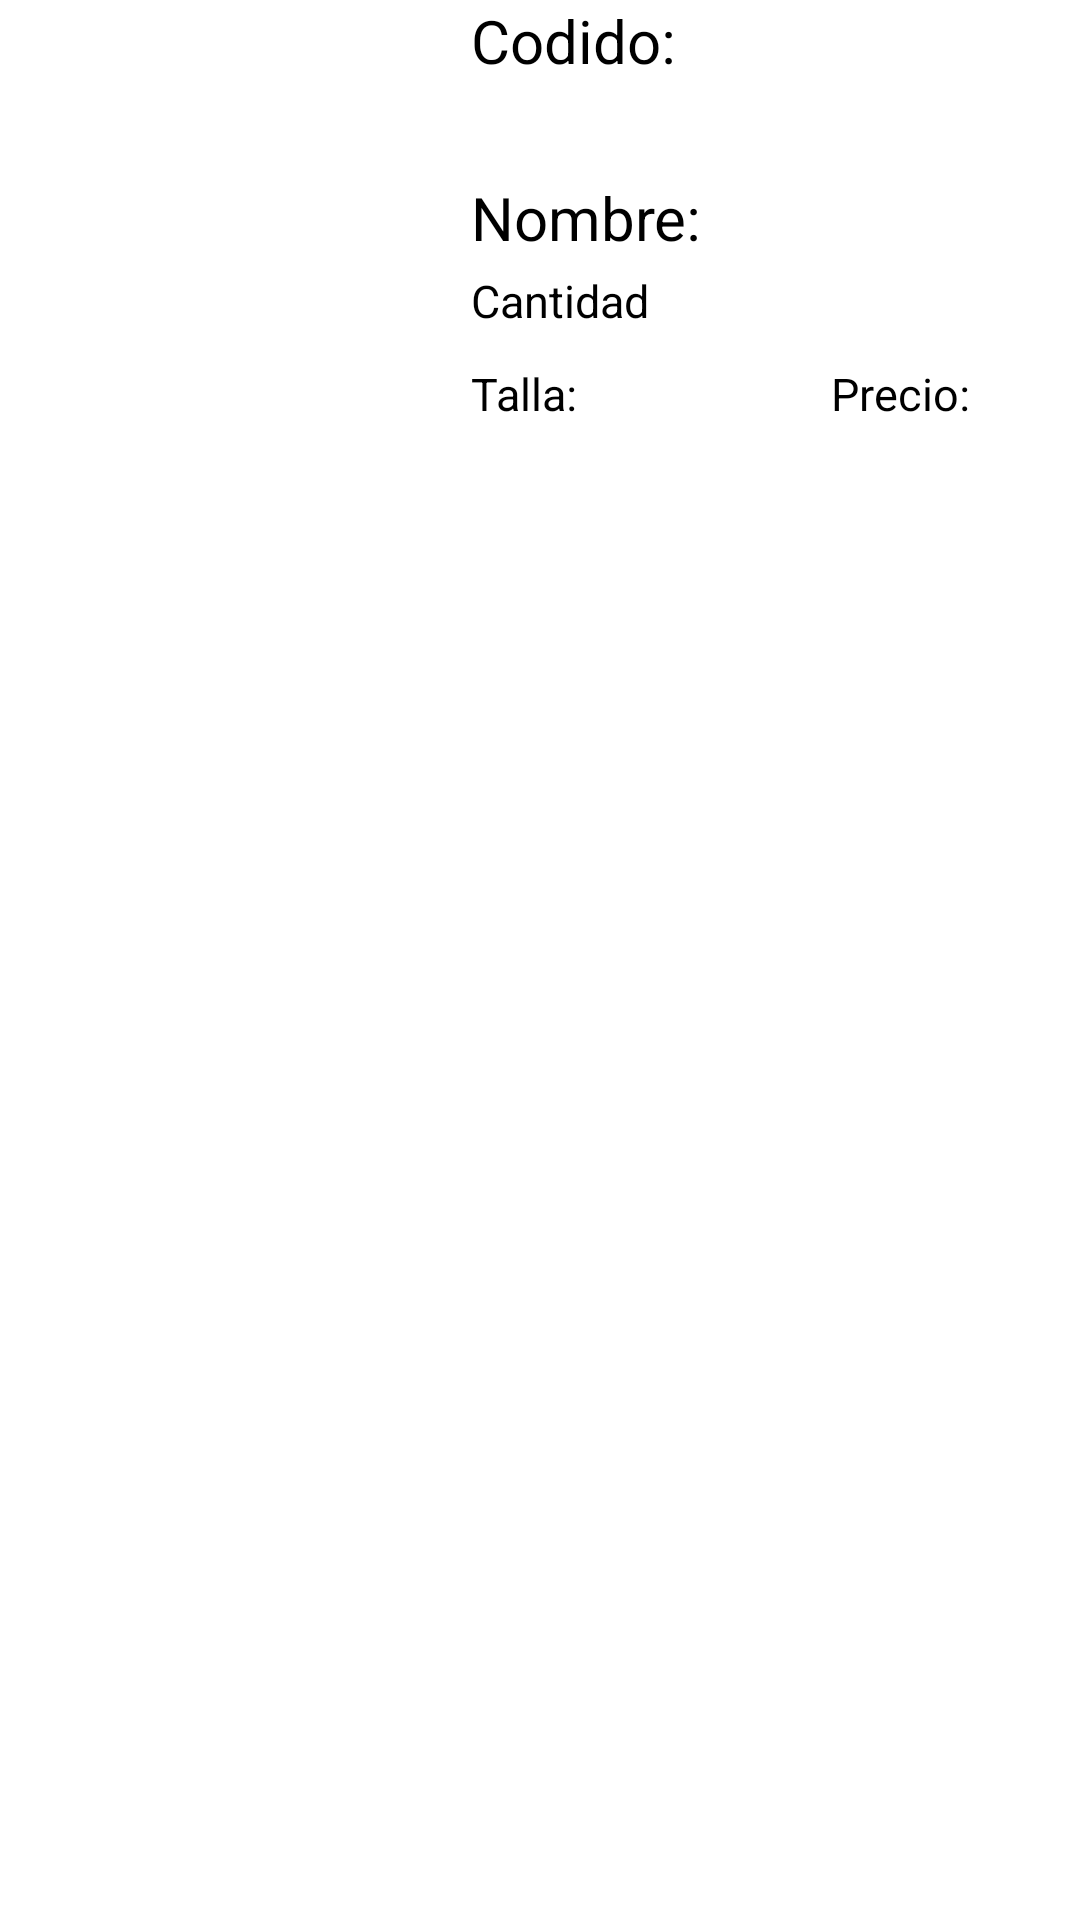

Produce the Android XML layout that renders to this screen, including the resource entries it uses.
<!-- AndroidManifest.xml: application theme Theme.Store -->
<!-- res/layout/listitem.xml -->
<?xml version="1.0" encoding="utf-8"?>
<LinearLayout xmlns:android="http://schemas.android.com/apk/res/android"
    xmlns:tools="http://schemas.android.com/tools"
    android:layout_width="match_parent"
    android:layout_height="match_parent">

    <ImageView
        android:id="@+id/imgRopa"
        android:layout_width="157dp"
        android:layout_height="162dp"
        android:layout_marginTop="10dp"
        tools:srcCompat="@tools:sample/avatars" />

    <LinearLayout
        android:layout_width="240dp"
        android:layout_height="176dp"
        android:orientation="vertical">

        <TextView
            android:id="@+id/screenCodigo"
            android:layout_width="match_parent"
            android:layout_height="59dp"
            android:text="Codido:"
            android:textSize="20sp" />

        <TextView
            android:id="@+id/screenNombre"
            android:layout_width="match_parent"
            android:layout_height="31dp"
            android:text="Nombre:"
            android:textSize="20sp" />

        <TextView
            android:id="@+id/screenCantidad"
            android:layout_width="match_parent"
            android:layout_height="31dp"
            android:text="Cantidad"
            android:textSize="15sp" />

        <LinearLayout
            android:layout_width="match_parent"
            android:layout_height="34dp"
            android:orientation="horizontal">

            <TextView
                android:id="@+id/screenTalla"
                android:layout_width="120dp"
                android:layout_height="31dp"
                android:text="Talla:"
                android:textSize="15sp" />

            <TextView
                android:id="@+id/screenPrecio"
                android:layout_width="64dp"
                android:layout_height="31dp"
                android:text="Precio:"
                android:textSize="15sp" />

        </LinearLayout>

    </LinearLayout>

</LinearLayout>
<!-- resources referenced by this layout -->
<resources>

</resources>
